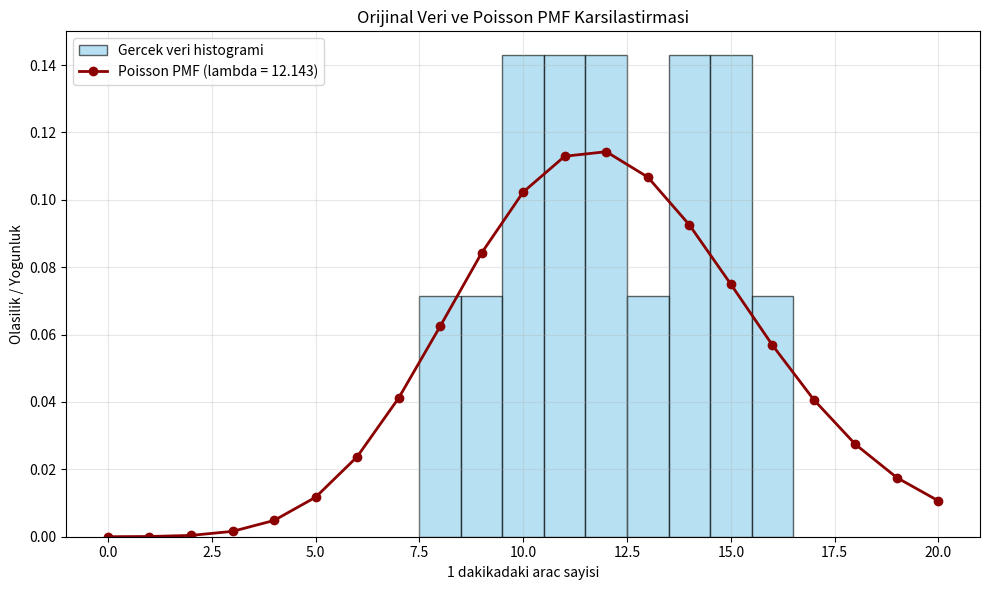
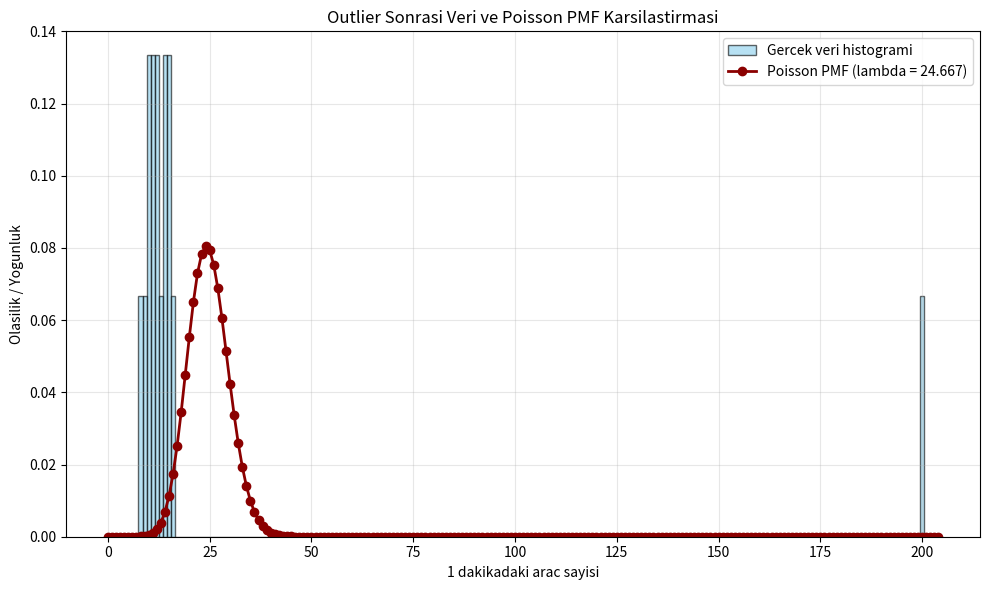

Python code for these plots, in order:
import numpy as np
import scipy.optimize as opt
from scipy.stats import poisson
import matplotlib.pyplot as plt

# Gozlemlenen trafik verisi: 1 dakikada gecen arac sayisi
traffic_data = np.array([12, 15, 10, 8, 14, 11, 13, 16, 9, 12, 11, 14, 10, 15])

print("Veri seti:", traffic_data)
print("Gozlem sayisi:", len(traffic_data))
print("Toplam arac sayisi:", np.sum(traffic_data))

def negative_log_likelihood(lam, data):
    """
    Poisson dagilimi icin negatif log-likelihood hesaplar.

    Not:
    log(k!) terimi lambda'ya bagli olmadigi icin optimizasyonda sabit kabul
    edilir ve ihmal edilebilir.
    """
    # scipy.optimize bazen parametreyi dizi olarak gonderir; sayiya ceviriyoruz.
    lam = float(np.atleast_1d(lam)[0])

    # Poisson parametresi pozitif olmali; aksi durumda fonksiyon anlamsizdir.
    if lam <= 0:
        return np.inf

    n = len(data)
    sum_k = np.sum(data)

    # l(lambda) = -n*lambda + (sum k_i) * log(lambda) - sabit
    # Negatif log-likelihood minimizasyonda kullanilir.
    nll = n * lam - sum_k * np.log(lam)
    return nll


def estimate_lambda_numerical(data, initial_guess=1.0):
    """NLL fonksiyonunu minimize ederek sayisal lambda tahmini yapar."""
    result = opt.minimize(
        negative_log_likelihood,
        x0=np.array([initial_guess]),
        args=(data,),
        bounds=[(0.001, None)],
        method="L-BFGS-B",
    )
    return result


# Analitik cozum: Poisson icin MLE, verinin ortalamasidir.
lambda_analytic = np.mean(traffic_data)

# Sayisal cozum: negatif log-likelihood fonksiyonunu minimize ediyoruz.
result = estimate_lambda_numerical(traffic_data, initial_guess=1.0)
lambda_numerical = result.x[0]

print("=== ORIJINAL VERI SETI ===")
print(f"Analitik tahmin (ortalama): {lambda_analytic:.6f}")
print(f"Sayisal tahmin (MLE lambda): {lambda_numerical:.6f}")
print(f"Minimum NLL degeri: {result.fun:.6f}")
print(f"Optimizasyon basarili mi?: {result.success}")

def plot_histogram_and_pmf(data, lam, title):
    """Veri histogramini ve Poisson PMF egrisini ayni grafikte cizer."""
    x_values = np.arange(0, max(data) + 5)
    pmf_values = poisson.pmf(x_values, mu=lam)

    plt.figure(figsize=(10, 6))

    # Ayrik veri oldugu icin histogram kutulari tam sayi merkezli secilir.
    bins = np.arange(data.min(), data.max() + 2) - 0.5
    plt.hist(
        data,
        bins=bins,
        density=True,
        alpha=0.6,
        color="skyblue",
        edgecolor="black",
        label="Gercek veri histogrami",
    )
    plt.plot(
        x_values,
        pmf_values,
        "o-",
        color="darkred",
        linewidth=2,
        label=f"Poisson PMF (lambda = {lam:.3f})",
    )

    # Odevde istendigi gibi eksen isimleri, baslik ve legend eklenir.
    plt.xlabel("1 dakikadaki arac sayisi")
    plt.ylabel("Olasilik / Yogunluk")
    plt.title(title)
    plt.legend()
    plt.grid(alpha=0.3)
    plt.tight_layout()
    plt.show()


plot_histogram_and_pmf(
    traffic_data,
    lambda_numerical,
    "Orijinal Veri ve Poisson PMF Karsilastirmasi",
)

print("Yorum: Histogram 10-15 araliginda yogunlasmaktadir. Tahmin edilen lambda degeri de bu bolgeye yakin oldugu icin Poisson modeli veriye makul bir uyum gostermektedir.")

# Veri setine aykiri bir gozlem ekliyoruz.
traffic_data_outlier = np.append(traffic_data, 200)

# Outlier eklendikten sonraki analitik ve sayisal tahminleri hesapliyoruz.
lambda_analytic_outlier = np.mean(traffic_data_outlier)
result_outlier = estimate_lambda_numerical(traffic_data_outlier, initial_guess=1.0)
lambda_numerical_outlier = result_outlier.x[0]

print("=== OUTLIER EKLENMIS VERI SETI ===")
print("Yeni veri seti:", traffic_data_outlier)
print(f"Analitik tahmin (ortalama): {lambda_analytic_outlier:.6f}")
print(f"Sayisal tahmin (MLE lambda): {lambda_numerical_outlier:.6f}")
print(f"Optimizasyon basarili mi?: {result_outlier.success}")

plot_histogram_and_pmf(
    traffic_data_outlier,
    lambda_numerical_outlier,
    "Outlier Sonrasi Veri ve Poisson PMF Karsilastirmasi",
)

print("Yorum: Tek bir 200 degerli aykiri gozlem, lambda tahminini ciddi bicimde yukari cekmistir. Bu durum MLE'nin ortalamaya esit olmasi nedeniyle aykiri degerlere hassas oldugunu gosterir.")
print("Gercek hayatta boyle bir hata, belediyenin trafik yogunlugunu oldugundan fazla tahmin etmesine ve yanlis planlama kararlarina yol acabilir.")
